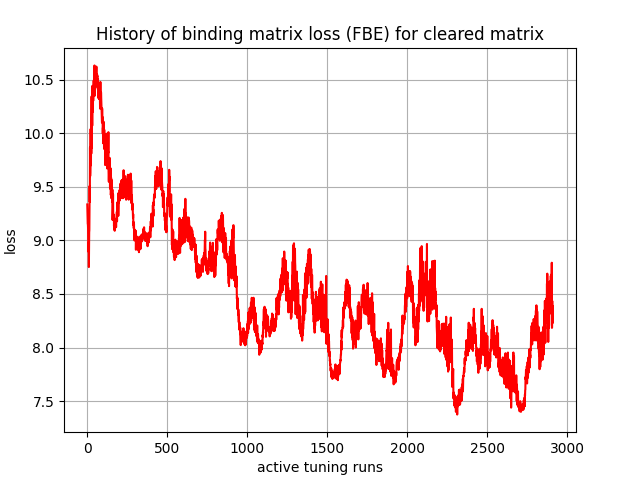

Values plotted in this chart, from the file beside it:
, 0
0, 9.335
1, 9.259
2, 9.217
3, 9.154
4, 9.151
5, 9.109
6, 8.92
7, 8.974
8, 8.893
9, 8.91
10, 8.751
11, 8.954
12, 9.076
13, 9.095
14, 9.335
15, 9.508
16, 9.358
17, 9.867
18, 9.599
19, 9.634
20, 9.732
21, 10.04
22, 9.731
23, 9.7
24, 10.13
25, 9.809
26, 9.943
27, 10.34
28, 9.86
29, 10.06
30, 10.3
31, 10.07
32, 10.44
33, 10.24
34, 10.4
35, 10.2
36, 10.39
37, 10.3
38, 10.34
39, 10.39
40, 10.49
41, 10.42
42, 10.38
43, 10.46
44, 10.45
45, 10.63
46, 10.35
47, 10.41
48, 10.52
49, 10.41
50, 10.49
51, 10.48
52, 10.58
53, 10.58
54, 10.56
55, 10.55
56, 10.57
57, 10.62
58, 10.5
59, 10.45
... 2,850 more rows
